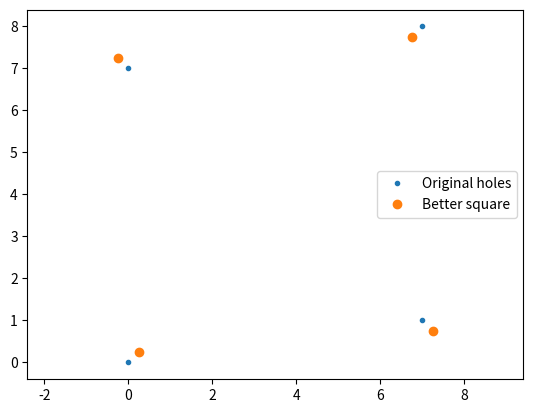

Write Python code to recreate this figure.
import numpy as np
from scipy.optimize import minimize
import matplotlib.pyplot as plt


class ReferencePoints:
    """
    Class for manipulating reference points.
    """

    def __init__(self, xy_holes):
        square_quality_threshold = 0.05  # If reference square has quality above this threshold, the plate will be rejected
        side_square_mm = 1  # If we have no information about the side, we take 1 mm (which is ridiculous; just to put something)
        self.xy_holes = xy_holes  # coordinates of the four corners [[x0,y0],[x1,y1],[x2,y2],[x3,y3]]
        self.side_square_mm = side_square_mm  # Length of the side of the square of reference points, in mm
        self.square_quality = 0  # Quality of the square formed by the 4 reference points
        self.pars = {"square_quality_threshold": square_quality_threshold}
        self.transformation = {}  # Information needed to transform between the image (in pixels) and the aligned reference frame (in mm, rotated and with the origin at the center of the plate)
        self.errors = {"list_of_errors": [], "error_meaning_list": []}  # Information about errors

        # Fill the transformation dictionary
        if len(self.xy_holes) == 4:
            self.square_quality = compute_square_quality(self.xy_holes)
            x0, v1, v2 = references_to_base(
                self.xy_holes)  # x0 is at the lower-left point, and v1, v2 have length equal to the square side
            # Translate base from lower left corner to center of plate
            x0 = x0 + v1 / 2 + v2 / 2
            # Renormalize the unit vectors so they have length 1 mm
            v1 = v1 / np.linalg.norm(v1)
            v2 = v2 / np.linalg.norm(v2)
            # Scaling factor (determined by v1)
            mm_per_pixel = self.side_square_mm / np.linalg.norm(v1)
            self.transformation = {"x0": x0, "v1": v1, "v2": v2, "mm_per_pixel": mm_per_pixel}

            if self.square_quality > self.pars["square_quality_threshold"]:
                self.add_error(1.2, "Reference points not usable: Quality not good enough", show=True)
        else:
            self.add_error(1, "Reference points not usable: They are not 4.", show=True)

    def pixel_to_mm(self, xy):
        """
        Transforms a set of points, from the image reference system (in pixels) into the aligned ref. system (in mm).
        """
        xy = xy - self.transformation["x0"]
        xy = np.column_stack(
            (np.sum(xy * self.transformation["v1"], axis=1), np.sum(xy * self.transformation["v2"], axis=1)))
        xy = xy * self.transformation["mmPerPixel"]
        return xy

    def mm_to_pixel(self, xy):
        """
         Transforms a set of points, from the aligned ref. system (in mm) into the image reference system (in pixels).
        """
        xy = xy / self.transformation["mmPerPixel"]
        xy = np.column_stack((xy[:, 0] * self.transformation["v1"] + xy[:, 1] * self.transformation["v2"]))
        xy = xy + self.transformation["x0"]
        return xy

    def add_error(self, codeError, strError, show=False):
        """
        Adds an error to error property of the object.
        """
        self.errors["list_of_errors"].append(codeError)
        self.errors["error_meaning_list"].append(strError)
        if show:
            print(strError)


def search_minimum(fun, initial_guess):
    res = minimize(fun, initial_guess, method='Nelder-Mead')
    return res.x


def error_function(x0, v1, posRef):
    """
    Error function that is minimized in reference_to_base.
    """
    v2 = np.array([-v1[1], v1[0]])
    err = np.sum((posRef[0] - x0) ** 2 + (posRef[1] - (x0 + v1)) ** 2 +
                 (posRef[2] - (x0 + v2)) ** 2 + (posRef[3] - (x0 + v1 + v2)) ** 2)
    return err


def references_to_base(xy_holes, show=False):
    """
    I think this function gives you the two perpendicular vectors (v1 and v2)
    that best approximate the 4 reference points.
    """
    # Reorder points
    orderY = np.argsort([xy_holes[i][1] for i in range(len(xy_holes))])
    orderFinal = np.empty(4, dtype=int)
    for iRow in range(2):
        indPointRow = orderY[iRow * 2: (iRow + 1) * 2]
        orderX = np.argsort([xy_holes[i][0] for i in range(len(indPointRow))])
        orderFinal[iRow * 2: (iRow + 1) * 2] = indPointRow[orderX]
    xy_holes = [xy_holes[i] for i in orderFinal]

    # Initial estimate for base, using only the two bottom points
    x0 = xy_holes[0]
    v1 = np.diff(xy_holes[0:2], axis=0)[0]

    # Minimization of error
    x0v1 = np.concatenate((x0, v1))  # Concatenate to make initial estimate
    x0v1 = search_minimum(lambda x: error_function(x[0:2], x[2:4], xy_holes), x0v1)
    x0 = x0v1[0:2]
    v1 = x0v1[2:4]
    v2 = np.array([-v1[1], v1[0]])

    if show:
        plt.plot([xy_holes[i][0] for i in range(len(xy_holes))], [xy_holes[i][1] for i in range(len(xy_holes))], ".", label="Original holes")
        computed_positions = np.array([x0, x0 + v1, x0 + v2, x0 + v1 + v2])
        plt.plot(computed_positions[:, 0], computed_positions[:, 1], "o", label="Better square")
        plt.axis("equal")
        plt.legend()
        plt.show()

    return x0, v1, v2


def compute_square_quality(posRef):
    """
    I think this function takes the coordinates of the 4 reference points (in xy_holes) and gives you a number that is 1
    if they form a perfect square, and lower if it's a shitty square.
    """
    qualitySquare = 0
    distMat = np.sum((posRef[:, None, :] - posRef) ** 2, axis=2)

    for iPoint in range(4):
        order = np.argsort(distMat[iPoint])
        vec1 = posRef[iPoint] - posRef[order[1]]
        vec1 = vec1 / np.linalg.norm(vec1)
        vec2 = posRef[iPoint] - posRef[order[2]]
        vec2 = vec2 / np.linalg.norm(vec2)
        qualitySquare += abs(vec1.dot(vec2))

    return qualitySquare


references_to_base([[0,0],[7,1],[0,7],[7,8]], show=True)
